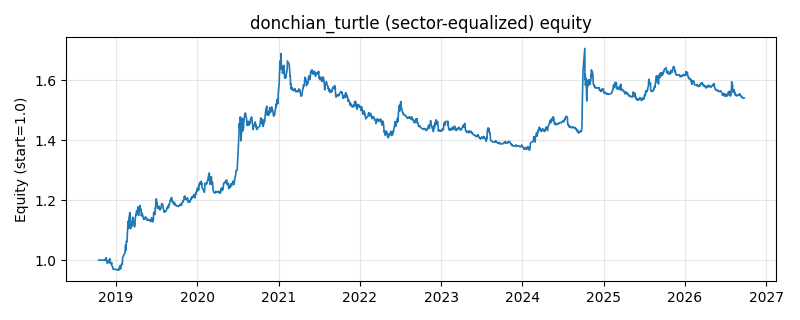

The file beside this chart, header and first rows:
date, equity
2018-10-16, 1.0
2018-10-17, 1.0
2018-10-18, 1.0
2018-10-19, 1.0
2018-10-22, 1.0
2018-10-23, 1.0
2018-10-24, 1.0
2018-10-25, 1.0
2018-10-26, 1.0
2018-10-29, 1.0
2018-10-30, 1.0
2018-10-31, 1.0
2018-11-01, 1.0
2018-11-02, 1.0
2018-11-05, 1.0
2018-11-06, 1.0
2018-11-07, 1.0
2018-11-08, 1.0
2018-11-09, 1.0
2018-11-12, 1.0
2018-11-13, 0.9999
2018-11-14, 0.9992
2018-11-15, 1.002
2018-11-16, 1.006
2018-11-19, 1.008
2018-11-20, 0.9987
2018-11-21, 0.9986
2018-11-22, 0.9983
2018-11-23, 0.9897
2018-11-26, 0.9903
2018-11-27, 0.9918
2018-11-28, 0.9961
2018-11-29, 0.9934
2018-11-30, 0.9928
2018-12-03, 1.002
2018-12-04, 1
2018-12-05, 1.005
2018-12-06, 0.9901
2018-12-07, 0.9901
2018-12-10, 0.9883
2018-12-11, 0.9872
2018-12-12, 0.9877
2018-12-13, 0.9924
2018-12-14, 0.9808
2018-12-17, 0.978
2018-12-18, 0.9776
2018-12-19, 0.9726
2018-12-20, 0.9698
2018-12-21, 0.9692
2018-12-24, 0.9693
2018-12-25, 0.9688
2018-12-26, 0.9693
2018-12-27, 0.9694
2018-12-28, 0.9696
2019-01-02, 0.9682
2019-01-03, 0.9684
2019-01-04, 0.9681
2019-01-07, 0.9679
2019-01-08, 0.9679
2019-01-09, 0.9682
... 1,871 more rows
